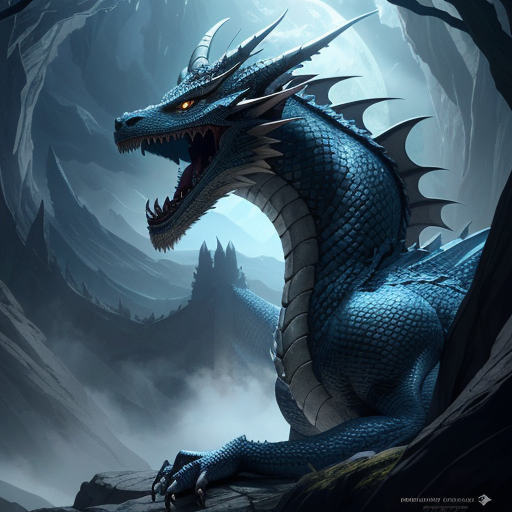
Generation parameters embedded in this image by AUTOMATIC1111 Stable Diffusion web UI or a fork of it (Forge, ...) (PNG 'parameters' text chunk):
incredible detailed shot of a magnificent dragon waking up from a thousand years of sleep| the gaze of half-open eyes driving you insane| concept art| illustration
Negative prompt: ugly| disfigured| low quality| blurry| nsfw
Steps: 80, Sampler: Euler a, CFG scale: 7, Seed: 3778161551, Size: 512x512, Model hash: 879db523c3, Model: dreamshaper_8, Version: 1.5.1